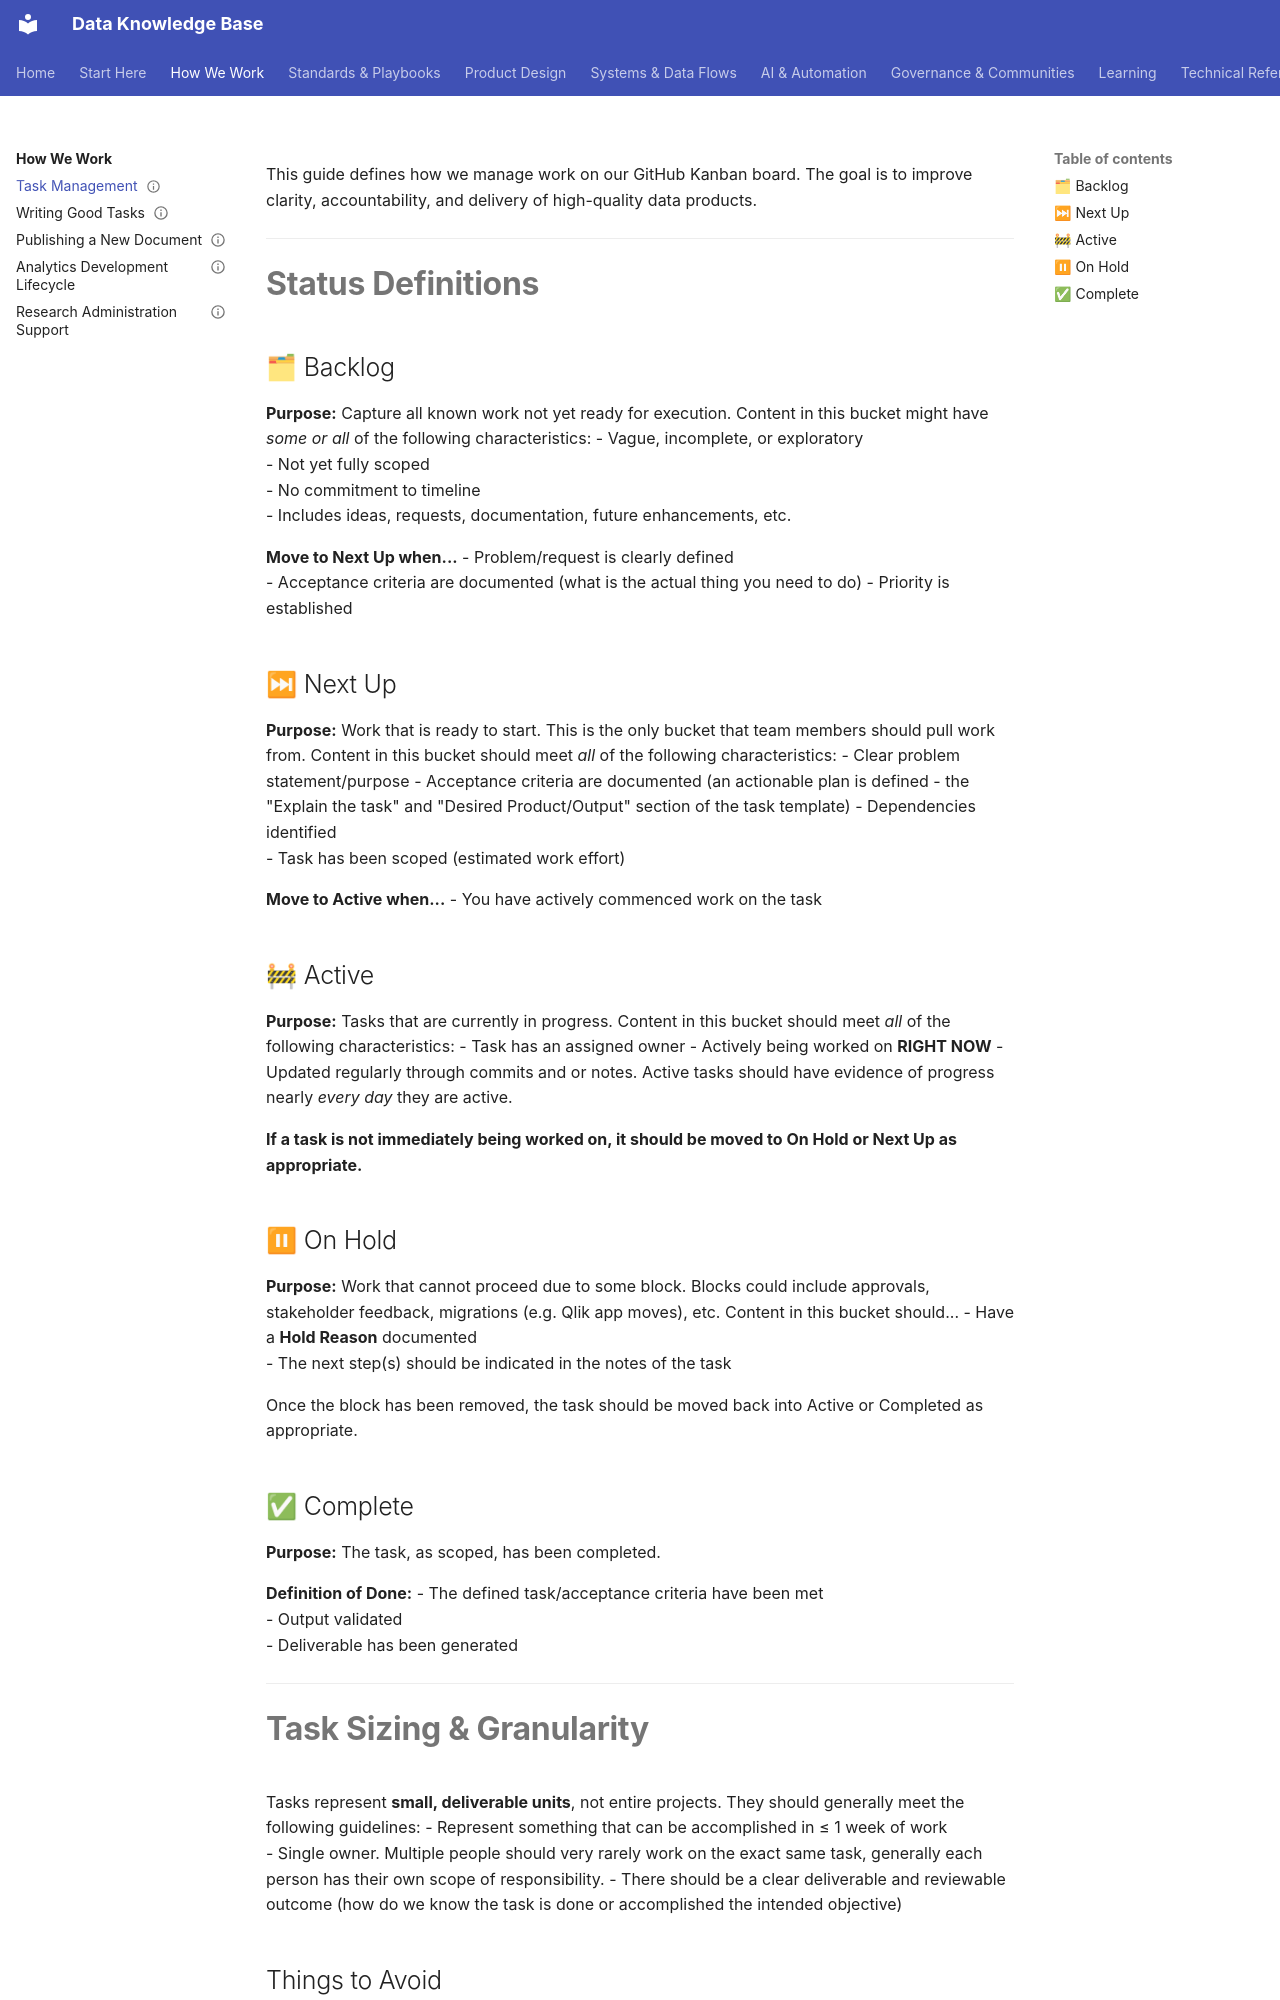

repository: jkparker87/rady-forward-knowledge-base · page: how-we-work/task-management/index.html · generator: mkdocs

---
title: Task Management
status: active
---

This guide defines how we manage work on our GitHub Kanban board. The goal is to improve clarity, accountability, and delivery of high-quality data products.

---

#  Status Definitions

## 🗂 Backlog
**Purpose:** Capture all known work not yet ready for execution. Content in this bucket might have _some or all_ of the following characteristics:
- Vague, incomplete, or exploratory  
- Not yet fully scoped  
- No commitment to timeline  
- Includes ideas, requests, documentation, future enhancements, etc.

**Move to Next Up when...**
- Problem/request is clearly defined  
- Acceptance criteria are documented (what is the actual thing you need to do)
- Priority is established 

## ⏭ Next Up
**Purpose:** Work that is ready to start. This is the only bucket that team members should pull work from. Content in this bucket should meet _all_ of the following characteristics:
- Clear problem statement/purpose
- Acceptance criteria are documented (an actionable plan is defined - the "Explain the task" and "Desired Product/Output" section of the task template)
- Dependencies identified  
- Task has been scoped (estimated work effort)

**Move to Active when...**
- You have actively commenced work on the task

## 🚧 Active
**Purpose:** Tasks that are currently in progress. Content in this bucket should meet _all_ of the following characteristics: 
- Task has an assigned owner
- Actively being worked on **RIGHT NOW**
- Updated regularly through commits and or notes. Active tasks should have evidence of progress nearly _every day_ they are active.

**If a task is not immediately being worked on, it should be moved to On Hold or Next Up as appropriate.**

## ⏸ On Hold
**Purpose:** Work that cannot proceed due to some block. Blocks could include approvals, stakeholder feedback, migrations (e.g. Qlik app moves), etc. Content in this bucket should...
- Have a **Hold Reason** documented  
- The next step(s) should be indicated in the notes of the task

Once the block has been removed, the task should be moved back into Active or Completed as appropriate.

## ✅ Complete
**Purpose:** The task, as scoped, has been completed.

**Definition of Done:**
- The defined task/acceptance criteria have been met  
- Output validated  
- Deliverable has been generated

---
